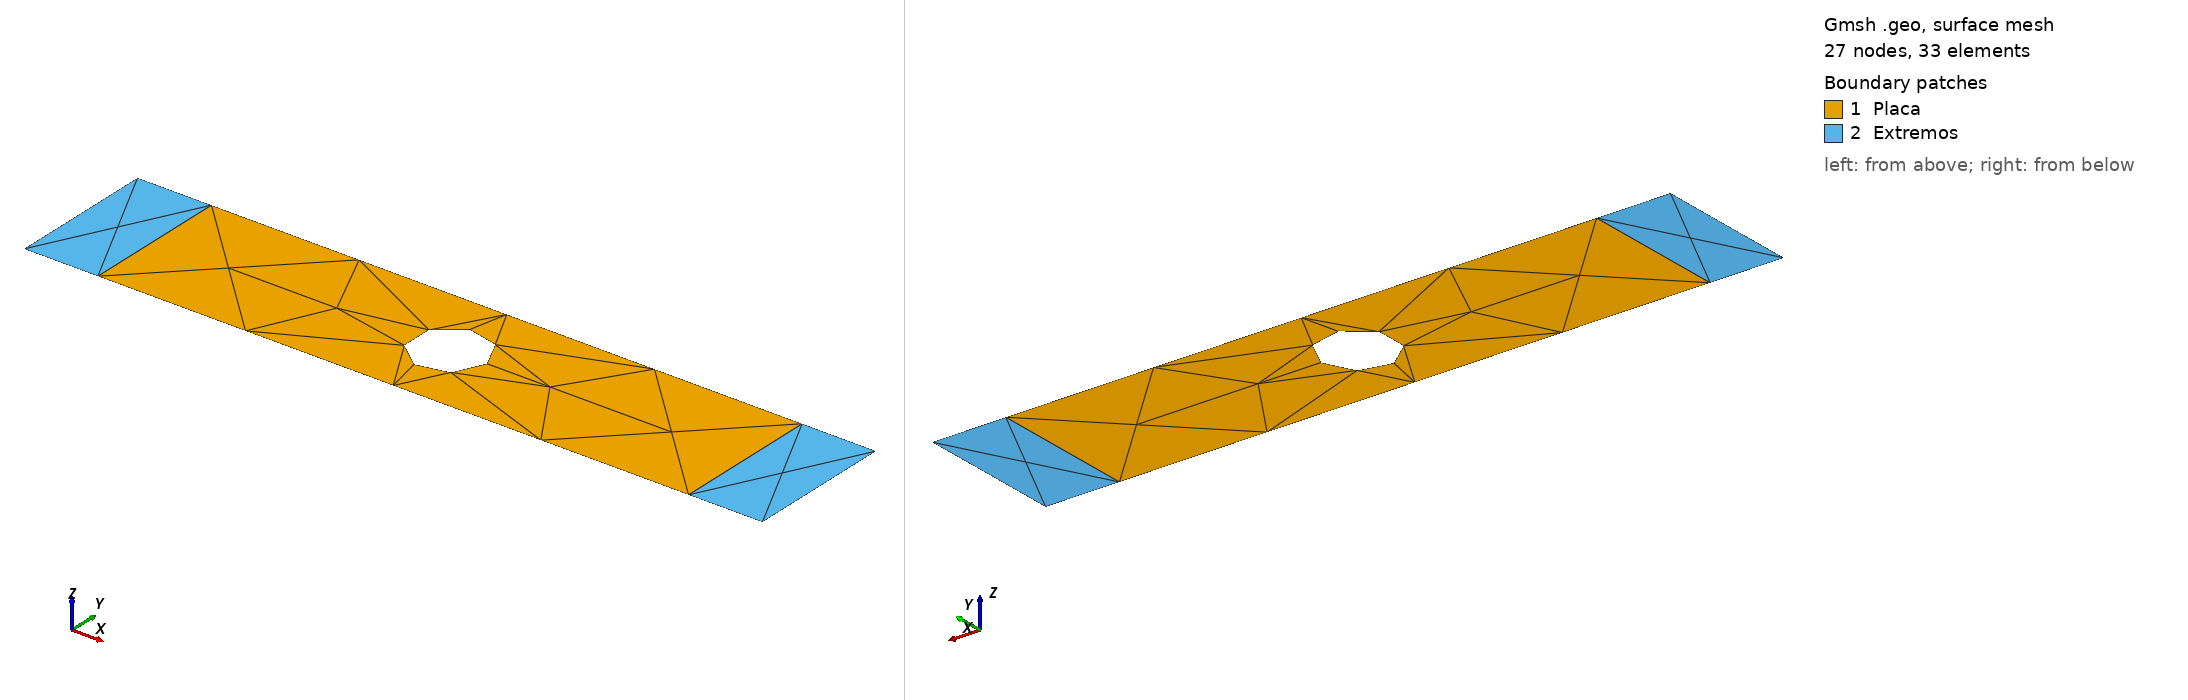

Gmsh geometry script, surface-meshed: 27 nodes, 33 surface elements. Boundary patches (legend numbers): 1 Placa, 2 Extremos. Left view from above one corner, right view from below the opposite corner. Legend entries are the model's physical surfaces. The drawing asked Gmsh for element sizes between 1% and 20% of the model's largest extent; the script's own settings can give other sizes.

=== placa_plana_9c.geo (drawn) ===
// Gmsh project created on Mon May 10 20:05:33 2021
SetFactory("OpenCASCADE");
//+
Point(1) = {0, 0, 0, 1.0};
//+
Point(2) = {20, 0, 0, 1.0};
//+
Point(3) = {20, 4, 0, 1.0};
//+
Point(4) = {0, 4, 0, 1.0};
//+
Point(5) = {2, 0, 0, 1.0};
//+
Point(6) = {18, 0, 0, 1.0};
//+
Point(7) = {18, 4, 0, 1.0};
//+
Point(8) = {2, 4, 0, 1.0};
//+
Line(1) = {1, 5};
//+
Line(2) = {5, 8};
//+
Line(3) = {8, 4};
//+
Line(4) = {4, 1};
//+
Line(5) = {5, 6};
//+
Line(6) = {6, 7};
//+
Line(7) = {7, 8};
//+
Line(8) = {6, 2};
//+
Line(9) = {2, 3};
//+
Line(10) = {3, 7};
//+
Circle(11) = {10, 2, 0, 1, 0, 2*Pi};
//+
Curve Loop(1) = {7, -2, 5, 6};
//+
Plane Surface(1) = {1};
//+
Curve Loop(2) = {11};
//+
Plane Surface(2) = {2};
//+
Curve Loop(3) = {2, 3, 4, 1};
//+
Plane Surface(3) = {3};
//+
Curve Loop(4) = {10, -6, 8, 9};
//+
Plane Surface(4) = {4};
//+
BooleanDifference{ Surface{1}; Delete; }{ Surface{2}; Delete; }
//+
Physical Curve("Empotrado", 1) = {4};
//+
Physical Curve("BordeNatural", 2) = {9};
//+
Physical Surface("Placa", 3) = {1};
//+
Physical Surface("Extremos", 4) = {4, 3};
//+
MeshSize {9} = 4;
//+
MeshSize {8, 4, 1, 5, 6, 7, 3, 2} = 5;
